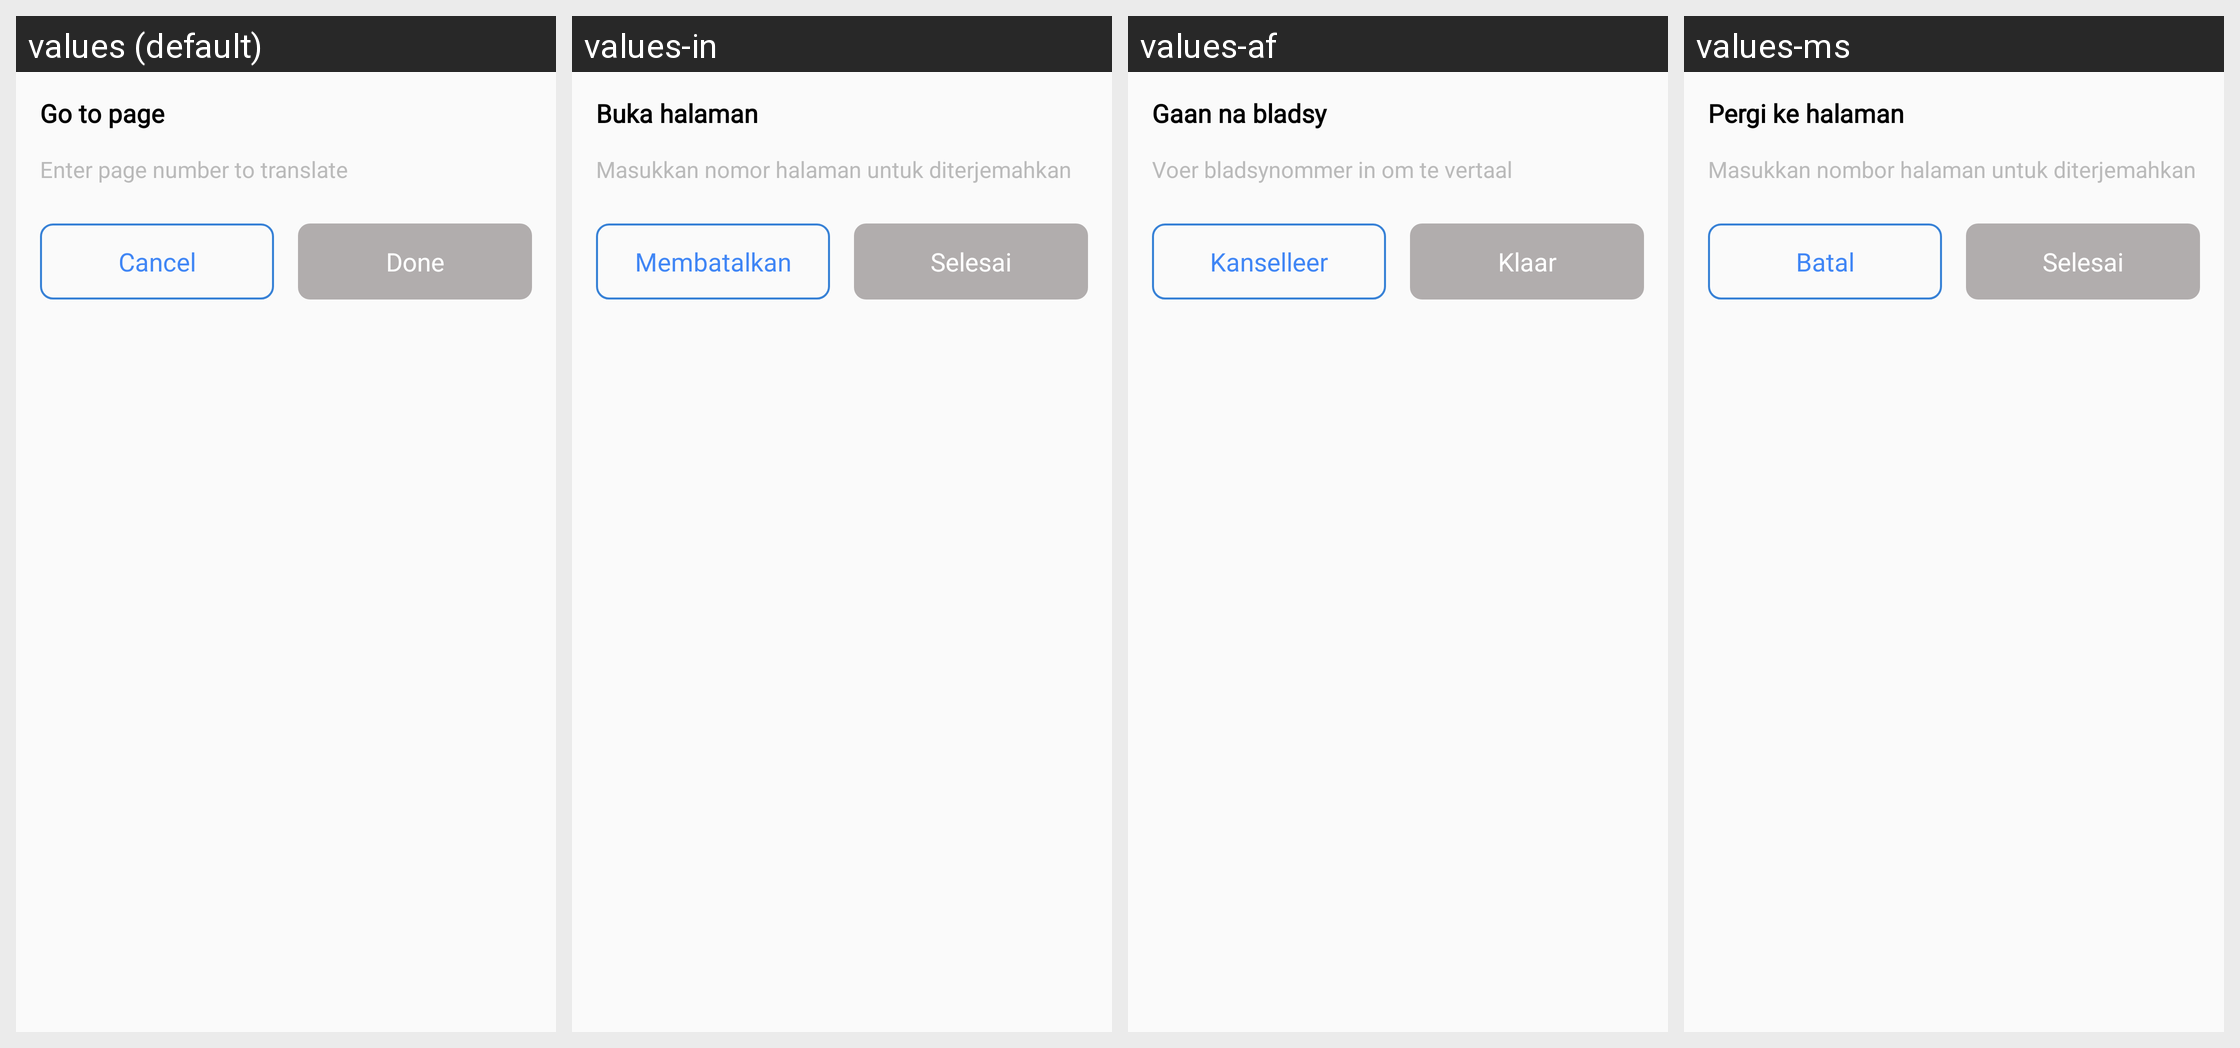

The Android screen above is rendered under several locales of the same app. Produce the string resources it draws, with the default and per-locale values.
Android screen res/layout/dlg_go_to_page.xml rendered under 4 locales, left to right: values (default), values-in, values-af, values-ms. Device: Nexus 5 (rendered at 1080×1920; each locale shown at half size, 540×960, under a caption strip naming it); theme AppTheme.NoActionBar.
Other locales in the repository, not shown: values-ar, values-bn, values-cs, values-da, values-de, values-fil, values-fr, values-hi, values-it, values-ja, values-ko, values-nl, values-pt, values-zh.
Strings drawn on this screen, with the default value and each locale's value (text and hints the layout hard-codes, and strings that could not be matched under every locale, appear in the picture but are not listed):

go_to_page
  values: Go to page
  values-in: Buka halaman
  values-af: Gaan na bladsy
  values-ms: Pergi ke halaman

enter_page_number_to_translate
  values: Enter page number to translate
  values-in: Masukkan nomor halaman untuk diterjemahkan
  values-af: Voer bladsynommer in om te vertaal
  values-ms: Masukkan nombor halaman untuk diterjemahkan

cancel
  values: Cancel
  values-in: Membatalkan
  values-af: Kanselleer
  values-ms: Batal

done
  values: Done
  values-in: Selesai
  values-af: Klaar
  values-ms: Selesai
